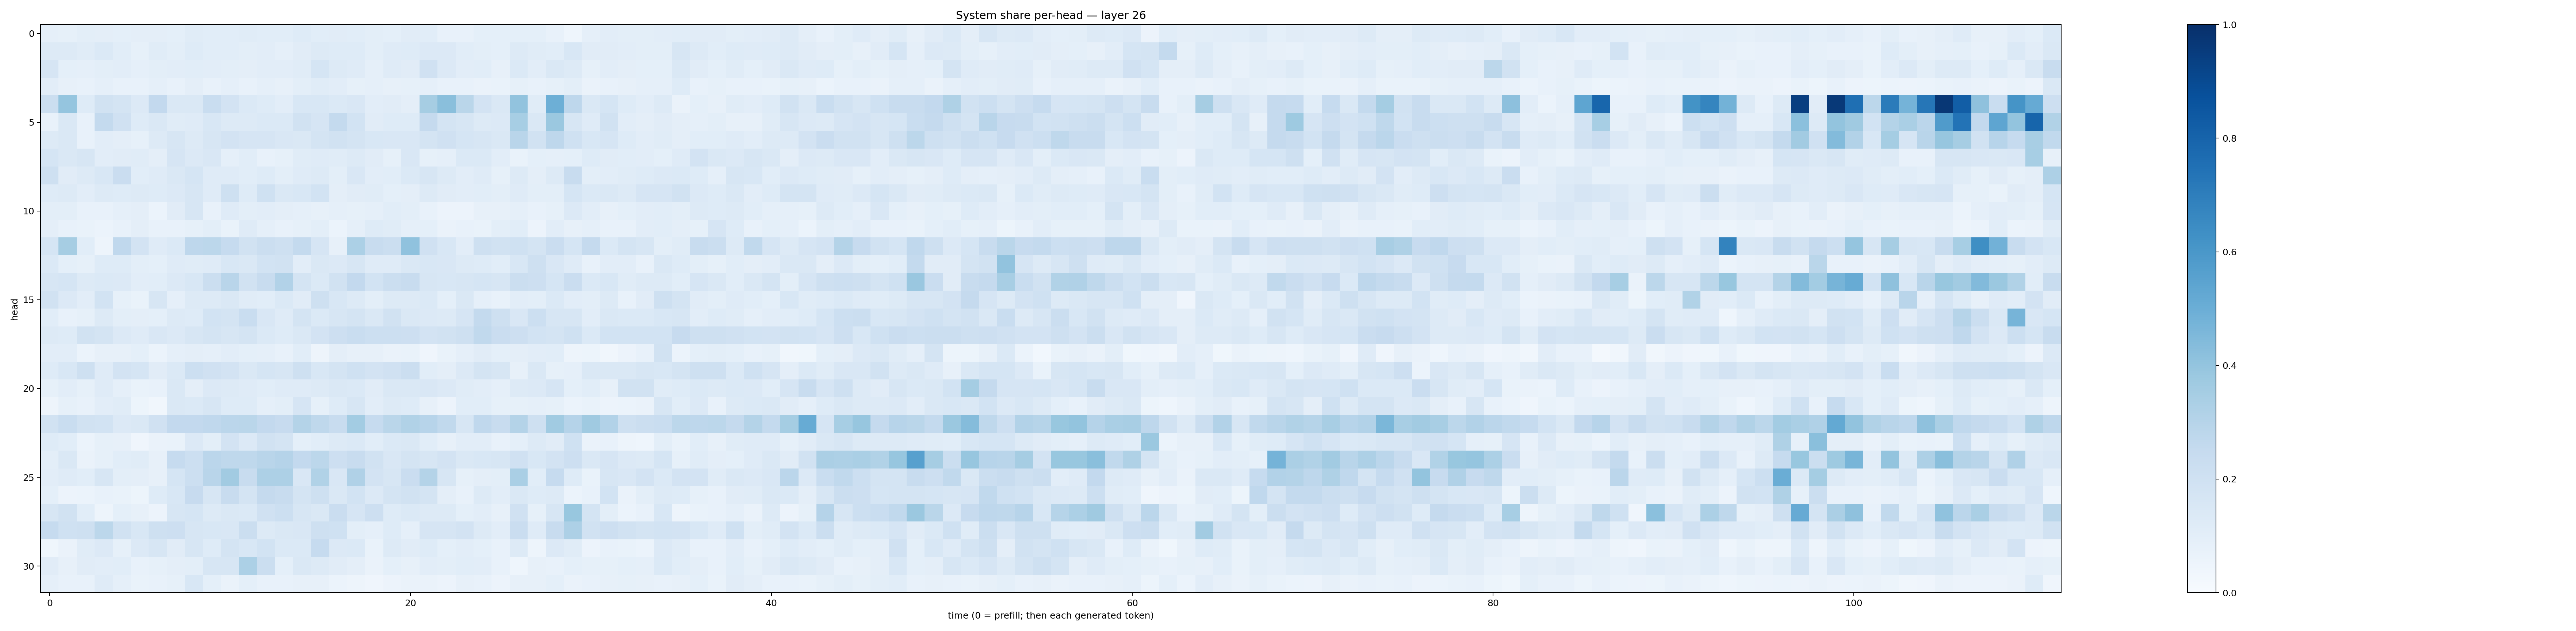

The data file committed next to this chart (first rows):
0.086200416, 0.082560554, 0.0992392, 0.094270304, 0.091728605, 0.09601154, 0.09701016, 0.08988858, 0.11650422, 0.108543515, 0.10846853, 0.11407591, 0.107348174, 0.109188244, 0.12168755, 0.105865255, 0.11154706, 0.10641485, 0.100486524, 0.09309348, 0.109473564, 0.10763164, 0.074497595, 0.075945266
0.1293, 0.1313, 0.1153, 0.1401, 0.1081, 0.08465, 0.1139, 0.09864, 0.1215, 0.1094, 0.1081, 0.09948, 0.1046, 0.08749, 0.1115, 0.1296, 0.1239, 0.1248, 0.1003, 0.1208, 0.1244, 0.1334, 0.1355, 0.1069
0.1659, 0.09293, 0.08874, 0.09856, 0.1024, 0.08724, 0.1006, 0.1054, 0.1059, 0.1035, 0.1008, 0.0966, 0.1039, 0.1042, 0.1136, 0.1687, 0.1327, 0.1194, 0.08832, 0.1186, 0.1098, 0.1961, 0.1332, 0.1049
0.1038, 0.08121, 0.0767, 0.08801, 0.07483, 0.07662, 0.08723, 0.07573, 0.09465, 0.07308, 0.08969, 0.07745, 0.08952, 0.07879, 0.09772, 0.1166, 0.1021, 0.08526, 0.08965, 0.07869, 0.08301, 0.08627, 0.07731, 0.07458
0.2199, 0.3971, 0.1238, 0.1902, 0.1796, 0.1335, 0.2598, 0.1476, 0.1478, 0.2308, 0.1798, 0.1389, 0.1245, 0.1024, 0.1558, 0.155, 0.1375, 0.1497, 0.1029, 0.1095, 0.09688, 0.3507, 0.4257, 0.2859
0.07397, 0.1424, 0.07514, 0.2542, 0.1953, 0.1231, 0.1417, 0.1135, 0.1207, 0.1559, 0.1325, 0.1304, 0.1368, 0.139, 0.1938, 0.1674, 0.2543, 0.1867, 0.1112, 0.1245, 0.1225, 0.2509, 0.178, 0.1578
0.1273, 0.143, 0.07066, 0.1028, 0.09676, 0.08242, 0.1302, 0.1631, 0.1309, 0.1614, 0.1835, 0.1662, 0.1664, 0.1507, 0.1463, 0.1779, 0.1915, 0.1723, 0.156, 0.1514, 0.1493, 0.1779, 0.1983, 0.1683
0.1702, 0.1484, 0.1568, 0.1034, 0.1106, 0.1141, 0.09442, 0.1671, 0.1346, 0.1512, 0.08891, 0.1088, 0.07352, 0.08493, 0.1161, 0.1182, 0.1164, 0.131, 0.1115, 0.08345, 0.1523, 0.0845, 0.08946, 0.1371
0.2094, 0.1107, 0.1306, 0.1527, 0.2268, 0.1081, 0.1199, 0.1432, 0.1705, 0.1207, 0.1181, 0.1073, 0.1215, 0.09833, 0.1183, 0.1272, 0.09791, 0.152, 0.1035, 0.1078, 0.1374, 0.1576, 0.1298, 0.1046
0.125, 0.1268, 0.1039, 0.1273, 0.125, 0.1274, 0.1215, 0.1347, 0.1636, 0.1206, 0.21, 0.1247, 0.2011, 0.1447, 0.1526, 0.1862, 0.09688, 0.1109, 0.1141, 0.09277, 0.09636, 0.1274, 0.1095, 0.1021
0.1001, 0.09769, 0.0725, 0.07779, 0.08909, 0.0946, 0.06022, 0.1124, 0.1567, 0.07782, 0.1188, 0.09903, 0.1043, 0.09718, 0.08787, 0.0808, 0.08859, 0.08491, 0.08939, 0.1089, 0.09892, 0.07715, 0.05736, 0.05842
0.09737, 0.071, 0.06733, 0.06132, 0.07485, 0.09484, 0.07168, 0.07788, 0.0846, 0.09785, 0.07008, 0.1184, 0.08759, 0.07442, 0.08489, 0.09948, 0.06082, 0.08718, 0.1236, 0.1165, 0.08622, 0.09254, 0.06414, 0.07463
0.1705, 0.3502, 0.1084, 0.04848, 0.2668, 0.1829, 0.1201, 0.1394, 0.2738, 0.281, 0.2472, 0.1883, 0.2208, 0.204, 0.2564, 0.1678, 0.08147, 0.3282, 0.2399, 0.2215, 0.4064, 0.1956, 0.1539, 0.103
0.1404, 0.09322, 0.0851, 0.1225, 0.1245, 0.1001, 0.09333, 0.1203, 0.1158, 0.1183, 0.1545, 0.1482, 0.1872, 0.195, 0.1039, 0.1445, 0.1354, 0.1612, 0.118, 0.1188, 0.1465, 0.1543, 0.1502, 0.1265
0.1601, 0.1681, 0.1283, 0.1372, 0.1357, 0.1019, 0.1082, 0.1349, 0.1534, 0.2214, 0.2909, 0.1877, 0.2379, 0.3098, 0.1748, 0.1369, 0.189, 0.2588, 0.1851, 0.2205, 0.2377, 0.1579, 0.1535, 0.1609
0.189, 0.136, 0.1041, 0.1843, 0.08538, 0.06928, 0.157, 0.08638, 0.1277, 0.1314, 0.1425, 0.1163, 0.108, 0.1389, 0.1117, 0.2073, 0.1533, 0.1298, 0.1004, 0.1283, 0.1289, 0.1378, 0.09186, 0.1442
0.1077, 0.07067, 0.0857, 0.1301, 0.09835, 0.09736, 0.09307, 0.1272, 0.1221, 0.1871, 0.1749, 0.231, 0.1505, 0.121, 0.1768, 0.1397, 0.1622, 0.1761, 0.1469, 0.1894, 0.146, 0.1338, 0.1313, 0.1651
0.1318, 0.123, 0.1945, 0.1746, 0.1331, 0.1182, 0.1508, 0.135, 0.1565, 0.172, 0.1635, 0.1765, 0.1406, 0.1214, 0.1468, 0.1808, 0.2117, 0.233, 0.2152, 0.2187, 0.2133, 0.182, 0.1934, 0.2077
0.1042, 0.1042, 0.05917, 0.08188, 0.0806, 0.09054, 0.06162, 0.08631, 0.09723, 0.08643, 0.1043, 0.0913, 0.08979, 0.07199, 0.1072, 0.05013, 0.09427, 0.07844, 0.0804, 0.06402, 0.06897, 0.04209, 0.07007, 0.08867
0.123, 0.155, 0.2077, 0.1193, 0.1829, 0.169, 0.1127, 0.137, 0.2155, 0.1988, 0.1818, 0.1474, 0.1687, 0.159, 0.2083, 0.155, 0.1743, 0.1995, 0.1814, 0.1983, 0.2201, 0.1077, 0.09748, 0.1353
0.08507, 0.1031, 0.0856, 0.1189, 0.08799, 0.06981, 0.07338, 0.1432, 0.09552, 0.1366, 0.1321, 0.1174, 0.1085, 0.1204, 0.1172, 0.1296, 0.1462, 0.1405, 0.1113, 0.1446, 0.1456, 0.151, 0.1336, 0.1167
0.04697, 0.08446, 0.07607, 0.1045, 0.1163, 0.05231, 0.03503, 0.1477, 0.1372, 0.1573, 0.125, 0.1235, 0.08967, 0.09934, 0.1664, 0.08478, 0.1246, 0.1609, 0.1047, 0.1301, 0.122, 0.079, 0.05546, 0.1092
0.1948, 0.2323, 0.1931, 0.1853, 0.1349, 0.1432, 0.198, 0.2599, 0.2607, 0.269, 0.2846, 0.2867, 0.2593, 0.2446, 0.3054, 0.2715, 0.2409, 0.3568, 0.2465, 0.2856, 0.3144, 0.296, 0.2645, 0.1582
0.1248, 0.1087, 0.05888, 0.08319, 0.07987, 0.03965, 0.06356, 0.06838, 0.1367, 0.1001, 0.1835, 0.1333, 0.1919, 0.1789, 0.09018, 0.1066, 0.1251, 0.1379, 0.1063, 0.1402, 0.1472, 0.1071, 0.08114, 0.1018
0.09904, 0.1434, 0.06621, 0.083, 0.1081, 0.1135, 0.07866, 0.2469, 0.2156, 0.2834, 0.2703, 0.2705, 0.2894, 0.3023, 0.2614, 0.2795, 0.2123, 0.2372, 0.1907, 0.1502, 0.1755, 0.1582, 0.1823, 0.1438
0.1023, 0.1207, 0.1079, 0.1629, 0.1, 0.09538, 0.082, 0.1682, 0.2163, 0.2905, 0.3597, 0.2363, 0.3274, 0.3275, 0.1485, 0.3134, 0.1499, 0.3183, 0.1813, 0.1593, 0.2292, 0.3084, 0.1639, 0.08283
0.09087, 0.05471, 0.05897, 0.07642, 0.06801, 0.05394, 0.1212, 0.153, 0.2437, 0.1582, 0.2388, 0.1728, 0.2511, 0.2349, 0.1777, 0.2054, 0.1436, 0.1873, 0.1341, 0.1746, 0.189, 0.1752, 0.09747, 0.07167
0.163, 0.1953, 0.1058, 0.04933, 0.09105, 0.08068, 0.05695, 0.1606, 0.169, 0.1289, 0.143, 0.1406, 0.1982, 0.2171, 0.1595, 0.1466, 0.2279, 0.1649, 0.2136, 0.1238, 0.1371, 0.1306, 0.126, 0.09129
0.2499, 0.2011, 0.2095, 0.2782, 0.1952, 0.1532, 0.2082, 0.2145, 0.1622, 0.1528, 0.1492, 0.2198, 0.1259, 0.1455, 0.151, 0.2034, 0.2023, 0.09978, 0.08604, 0.1249, 0.08907, 0.1656, 0.1678, 0.1826
0.03827, 0.06361, 0.1172, 0.1366, 0.08385, 0.134, 0.1564, 0.1109, 0.1585, 0.1247, 0.1763, 0.1562, 0.1871, 0.1396, 0.1379, 0.2474, 0.1344, 0.1382, 0.06737, 0.1299, 0.1099, 0.1219, 0.09243, 0.1026
0.1124, 0.08089, 0.1096, 0.1031, 0.1065, 0.07124, 0.08318, 0.0942, 0.1, 0.1575, 0.1577, 0.3299, 0.2223, 0.09055, 0.1448, 0.1294, 0.1095, 0.09599, 0.06473, 0.09088, 0.0783, 0.1019, 0.1001, 0.107
0.08945, 0.07481, 0.07618, 0.1202, 0.0881, 0.06751, 0.0778, 0.08514, 0.1556, 0.09017, 0.06562, 0.09199, 0.07153, 0.07667, 0.07892, 0.08022, 0.05869, 0.04975, 0.03907, 0.05763, 0.0629, 0.06465, 0.05853, 0.07947
